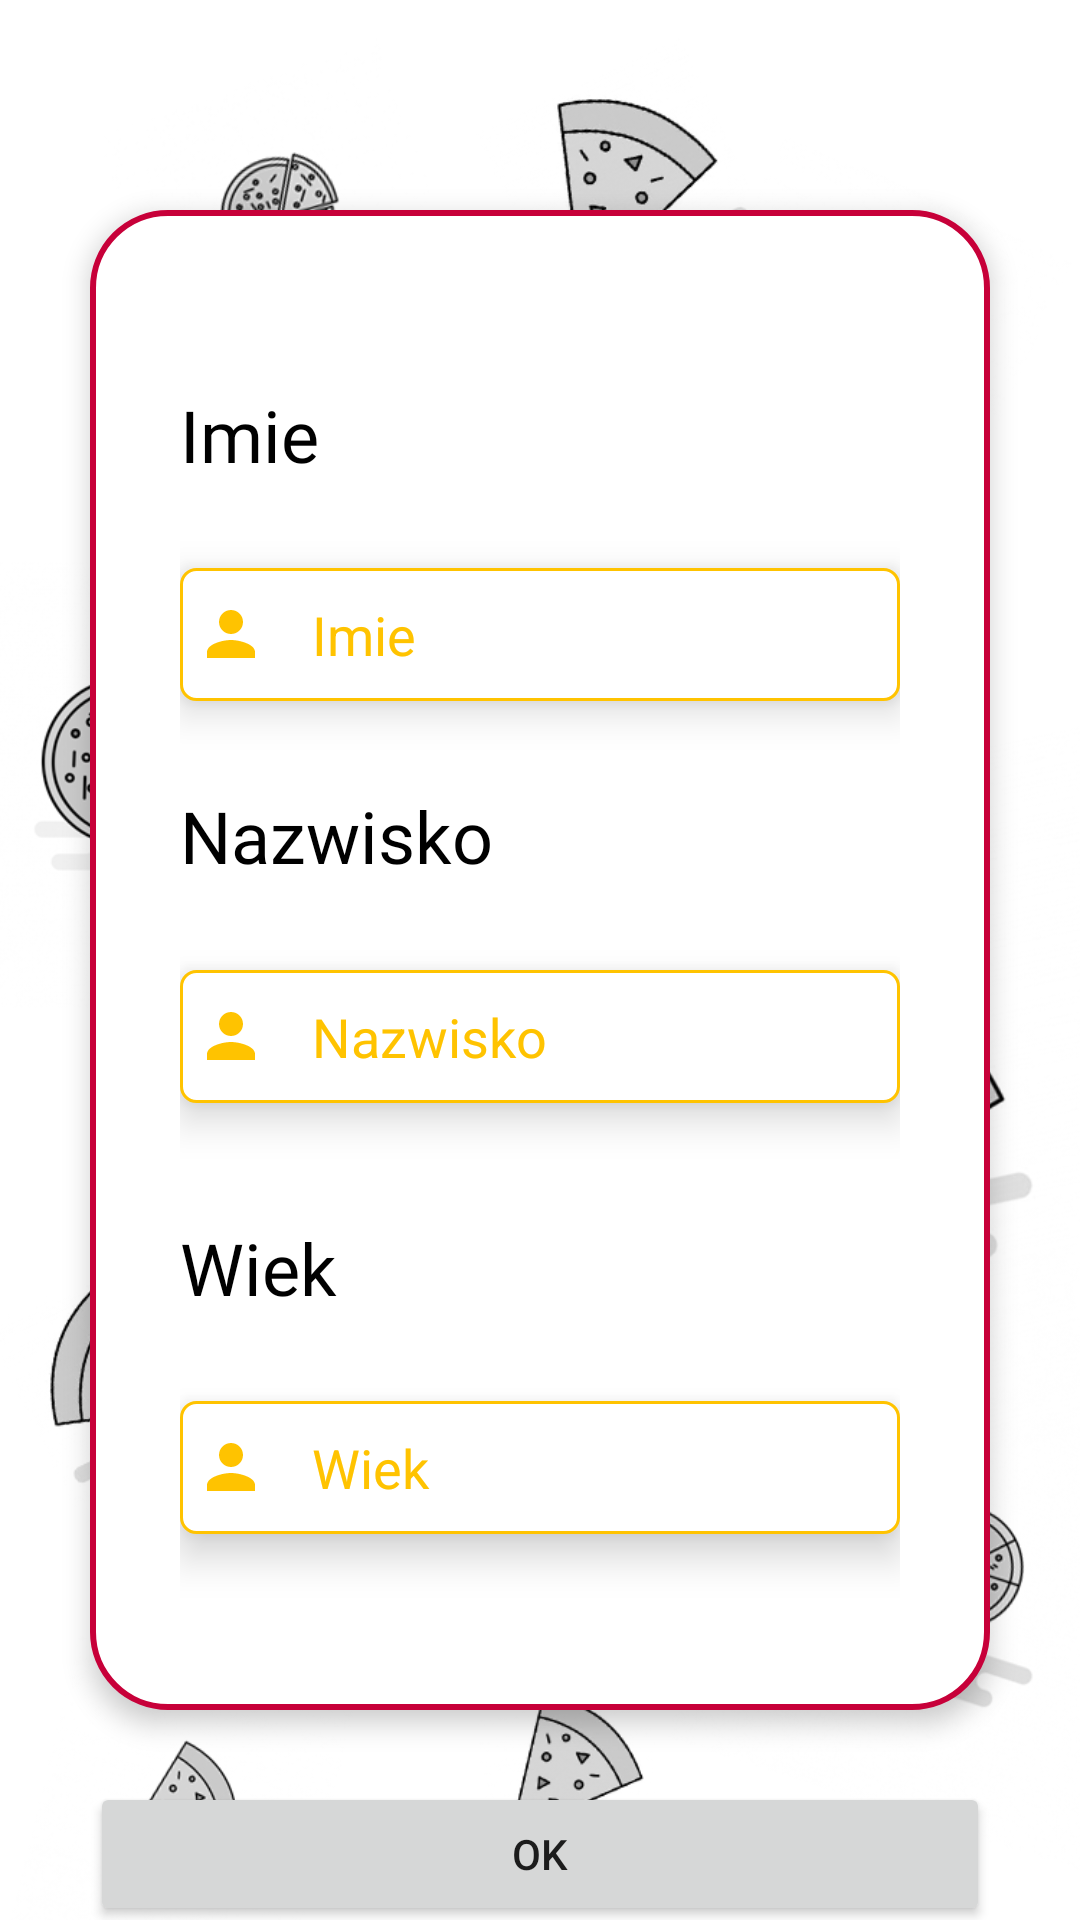

The Android layout XML behind this screen, and the referenced resources:
<!-- AndroidManifest.xml: application theme Theme.Querto -->
<!-- res/layout/fragment_edit_account.xml -->
<?xml version="1.0" encoding="utf-8"?>
<androidx.constraintlayout.widget.ConstraintLayout xmlns:android="http://schemas.android.com/apk/res/android"
    xmlns:app="http://schemas.android.com/apk/res-auto"
    xmlns:tools="http://schemas.android.com/tools"
    android:layout_width="match_parent"
    android:layout_height="match_parent"
    android:background="@drawable/pizza_wallpaper"
    tools:context=".fragments.account.EditAccountFragment">

    

    <androidx.constraintlayout.widget.ConstraintLayout
        android:id="@+id/constraintLayout2"
        android:layout_width="300dp"
        android:layout_height="500dp"
        android:background="@drawable/add_adress_box_bg"
        android:elevation="5dp"
        android:padding="30dp"
        app:layout_constraintBottom_toBottomOf="parent"
        app:layout_constraintEnd_toEndOf="parent"
        app:layout_constraintStart_toStartOf="parent"
        app:layout_constraintTop_toTopOf="parent">

        <EditText
            android:id="@+id/account_edit_name"
            android:layout_width="match_parent"
            android:layout_height="wrap_content"
            android:background="@drawable/custom_input"
            android:drawableStart="@drawable/custom_person_icon"
            android:drawablePadding="15dp"
            android:elevation="8dp"
            android:ems="10"
            android:hint="Imie"
            android:inputType="textPersonName"
            android:paddingLeft="5dp"
            android:paddingTop="10dp"
            android:paddingBottom="10dp"
            android:textColor="#C70039"
            android:textColorHint="@color/customYellow"
            app:layout_constraintBottom_toTopOf="@+id/textView17"
            app:layout_constraintEnd_toEndOf="parent"
            app:layout_constraintHorizontal_bias="0.5"
            app:layout_constraintStart_toStartOf="parent"
            app:layout_constraintTop_toBottomOf="@+id/textView18" />

        <TextView
            android:id="@+id/textView18"
            android:layout_width="match_parent"
            android:layout_height="wrap_content"
            android:elevation="8dp"
            android:fontFamily="@font/poppins_medium"
            android:text="Imie"
            android:textColor="#000000"
            android:textSize="24sp"
            app:layout_constraintBottom_toTopOf="@+id/account_edit_name"
            app:layout_constraintEnd_toEndOf="parent"
            app:layout_constraintHorizontal_bias="0.5"
            app:layout_constraintStart_toStartOf="parent"
            app:layout_constraintTop_toTopOf="parent" />

        <EditText
            android:id="@+id/account_edit_surname"
            android:layout_width="match_parent"
            android:layout_height="wrap_content"
            android:background="@drawable/custom_input"
            android:drawableStart="@drawable/custom_person_icon"
            android:drawablePadding="15dp"
            android:elevation="8dp"
            android:ems="10"
            android:hint="Nazwisko"
            android:inputType="textPersonName"
            android:paddingLeft="5dp"
            android:paddingTop="10dp"
            android:paddingBottom="10dp"
            android:textColor="#C70039"
            android:textColorHint="@color/customYellow"
            app:layout_constraintBottom_toTopOf="@+id/textView16"
            app:layout_constraintEnd_toEndOf="parent"
            app:layout_constraintHorizontal_bias="0.5"
            app:layout_constraintStart_toStartOf="parent"
            app:layout_constraintTop_toBottomOf="@+id/textView17" />

        <TextView
            android:id="@+id/textView17"
            android:layout_width="match_parent"
            android:layout_height="wrap_content"
            android:elevation="8dp"
            android:fontFamily="@font/poppins_medium"
            android:text="Nazwisko"
            android:textColor="#000000"
            android:textSize="24sp"
            app:layout_constraintBottom_toTopOf="@+id/account_edit_surname"
            app:layout_constraintEnd_toEndOf="parent"
            app:layout_constraintHorizontal_bias="0.5"
            app:layout_constraintStart_toStartOf="parent"
            app:layout_constraintTop_toBottomOf="@+id/account_edit_name" />

        <EditText
            android:id="@+id/account_edit_age"
            android:layout_width="match_parent"
            android:layout_height="wrap_content"
            android:background="@drawable/custom_input"
            android:drawableStart="@drawable/custom_person_icon"
            android:drawablePadding="15dp"
            android:elevation="8dp"
            android:ems="10"
            android:hint="Wiek"
            android:inputType="textPersonName"
            android:paddingLeft="5dp"
            android:paddingTop="10dp"
            android:paddingBottom="10dp"
            android:textColor="#C70039"
            android:textColorHint="@color/customYellow"
            app:layout_constraintBottom_toBottomOf="parent"
            app:layout_constraintEnd_toEndOf="parent"
            app:layout_constraintHorizontal_bias="0.5"
            app:layout_constraintStart_toStartOf="parent"
            app:layout_constraintTop_toBottomOf="@+id/textView16" />

        <TextView
            android:id="@+id/textView16"
            android:layout_width="match_parent"
            android:layout_height="wrap_content"
            android:layout_marginTop="10dp"
            android:elevation="8dp"
            android:fontFamily="@font/poppins_medium"
            android:text="Wiek"
            android:textColor="#000000"
            android:textSize="24sp"
            app:layout_constraintBottom_toTopOf="@+id/account_edit_age"
            app:layout_constraintEnd_toEndOf="parent"
            app:layout_constraintHorizontal_bias="0.5"
            app:layout_constraintStart_toStartOf="parent"
            app:layout_constraintTop_toBottomOf="@+id/account_edit_surname" />

    </androidx.constraintlayout.widget.ConstraintLayout>

    <Button
        android:id="@+id/account_edit_btn"
        android:layout_width="300dp"
        android:layout_height="wrap_content"
        android:layout_marginTop="24dp"
        android:text="OK"
        app:layout_constraintEnd_toEndOf="@+id/constraintLayout2"
        app:layout_constraintStart_toStartOf="@+id/constraintLayout2"
        app:layout_constraintTop_toBottomOf="@+id/constraintLayout2" />
</androidx.constraintlayout.widget.ConstraintLayout>
<!-- resources referenced by this layout -->
<resources>
  <color name="customYellow">#FFC300</color>
  <!-- drawable add_adress_box_bg (drawable) -->
  <?xml version="1.0" encoding="utf-8"?>
  <shape xmlns:android="http://schemas.android.com/apk/res/android">
   <solid android:color="#fff"/>
      <corners android:radius="25dp"/>
      <stroke android:color="#C70039" android:width="2dp"/>
  </shape>
  <!-- drawable custom_input (drawable) -->
  <?xml version="1.0" encoding="utf-8"?>
  <selector xmlns:android="http://schemas.android.com/apk/res/android">
  
      <item android:state_enabled="true" android:state_focused="true">
          <shape android:shape="rectangle">
              <solid android:color="#fff" />
              <corners android:radius="5dp" />
              <stroke android:width="1dp" android:color="#C70039" />
          </shape>
      </item>
  
  
      <item android:state_enabled="true">
          <shape android:shape="rectangle">
              <solid android:color="#fff" />
              <corners android:radius="5dp" />
              <stroke android:width="1dp" android:color="#FFC300" />
          </shape>
      </item>
  </selector>
  <!-- drawable custom_person_icon (drawable) -->
  <?xml version="1.0" encoding="utf-8"?>
  <selector xmlns:android="http://schemas.android.com/apk/res/android">
      <item android:drawable="@drawable/ic_person_clicked" android:state_focused="true" />
      <item android:drawable="@drawable/ic_person" android:state_focused="false" />
  </selector>
  <!-- drawable pizza_wallpaper: png bitmap (drawable, 327225 bytes) -->
  <style name="Theme.Querto" parent="Theme.MaterialComponents.DayNight.DarkActionBar">
          
          <item name="colorPrimary">@color/purple_500</item>
          <item name="colorPrimaryVariant">@color/purple_700</item>
          <item name="colorOnPrimary">@color/white</item>
          
          <item name="colorSecondary">@color/teal_200</item>
          <item name="colorSecondaryVariant">@color/teal_700</item>
          <item name="colorOnSecondary">@color/black</item>
          
          <item name="android:statusBarColor" tools:targetApi="l">?attr/colorPrimaryVariant</item>
          
      </style>
  <!-- drawable ic_person_clicked (drawable) -->
  <vector xmlns:android="http://schemas.android.com/apk/res/android"
      android:width="24dp"
      android:height="24dp"
      android:tint="#C70039"
      android:viewportWidth="24"
      android:viewportHeight="24">
      <path
          android:fillColor="@android:color/white"
          android:pathData="M12,12c2.21,0 4,-1.79 4,-4s-1.79,-4 -4,-4 -4,1.79 -4,4 1.79,4 4,4zM12,14c-2.67,0 -8,1.34 -8,4v2h16v-2c0,-2.66 -5.33,-4 -8,-4z" />
  </vector>
  <!-- drawable ic_person (drawable) -->
  <vector xmlns:android="http://schemas.android.com/apk/res/android"
      android:width="24dp"
      android:height="24dp"
      android:tint="@color/customYellow"
      android:viewportWidth="24"
      android:viewportHeight="24">
      <path
          android:fillColor="#FFC300"
          android:pathData="M12,12c2.21,0 4,-1.79 4,-4s-1.79,-4 -4,-4 -4,1.79 -4,4 1.79,4 4,4zM12,14c-2.67,0 -8,1.34 -8,4v2h16v-2c0,-2.66 -5.33,-4 -8,-4z" />
  </vector>
  <color name="purple_500">#FF6200EE</color>
  <color name="purple_700">#FF3700B3</color>
  <color name="white">#FFFFFFFF</color>
  <color name="teal_200">#FF03DAC5</color>
  <color name="teal_700">#FF018786</color>
  <color name="black">#FF000000</color>
</resources>
